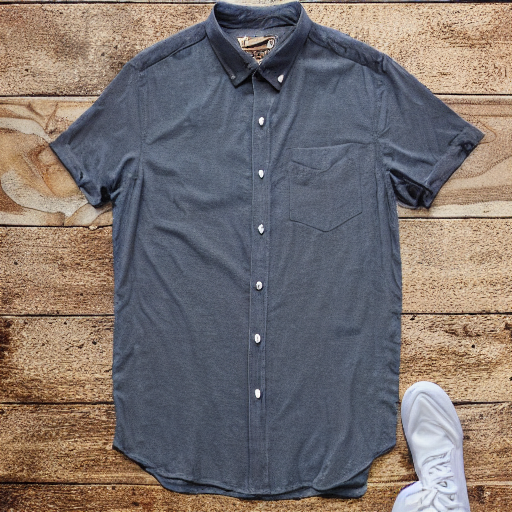
Generation parameters embedded in this image by AUTOMATIC1111 Stable Diffusion web UI or a fork of it (Forge, ...) (PNG 'parameters' text chunk):
shirt
Steps: 50, Sampler: DDIM, CFG scale: 10, Seed: 1442428817, Size: 512x512, Model hash: ad5749cdfa, Model: z_Base Models_v1-5-pruned-emaonly-pruned